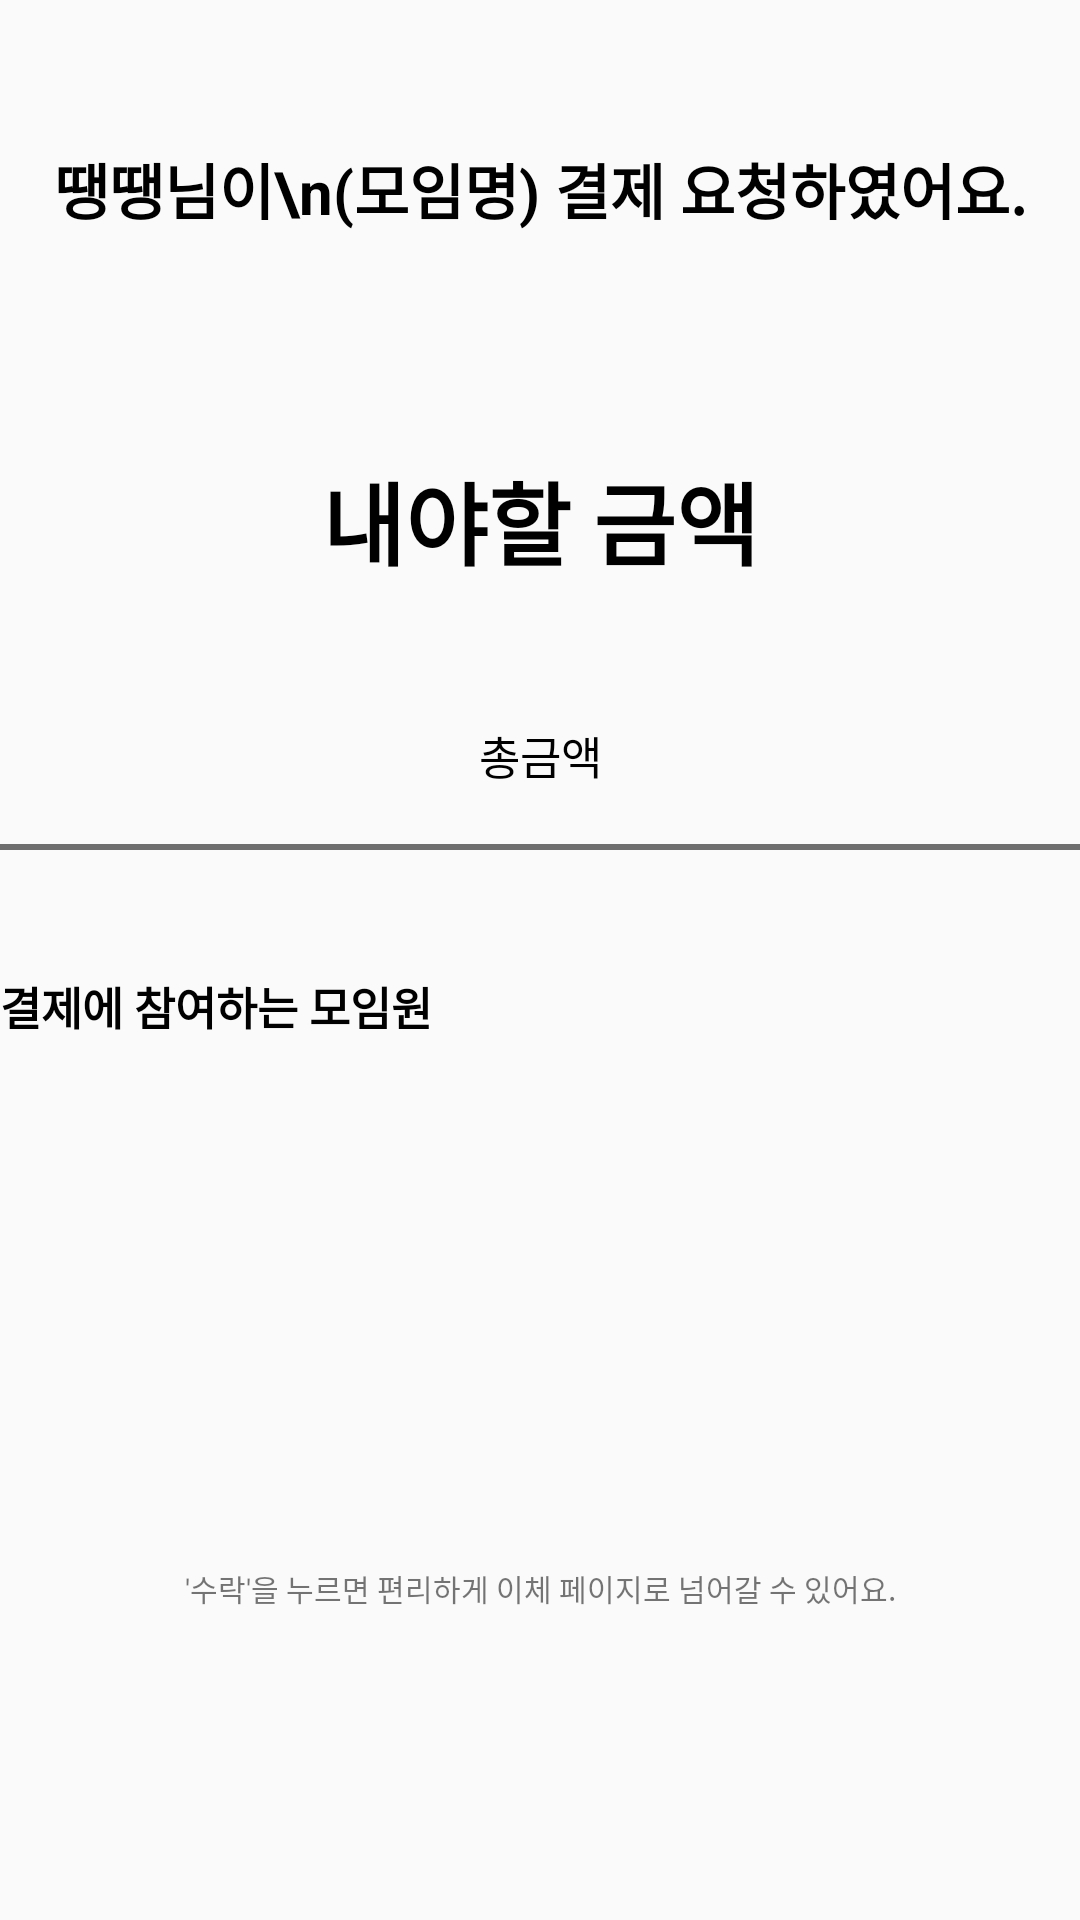

This screen was rendered from an Android layout file. Write that file and the resources it references.
<!-- AndroidManifest.xml: application theme Theme.Moim -->
<!-- res/layout/activity_send__money.xml -->
<?xml version="1.0" encoding="utf-8"?>
<LinearLayout android:layout_width="match_parent"
    android:layout_height="match_parent"
    android:orientation="vertical"
    android:weightSum="10"
    android:layout_marginLeft="30dp"
    android:layout_marginRight="30dp"
    xmlns:android="http://schemas.android.com/apk/res/android">
    <TextView
        android:id="@+id/request_moim"
        android:layout_width="match_parent"
        android:layout_height="0dp"
        android:layout_weight="2"
        android:text="땡땡님이\n(모임명) 결제 요청하였어요."
        android:textSize="20sp"
        android:textStyle="bold"
        android:textColor="#000000"
        android:gravity="center"/>
    <TextView
        android:id="@+id/divide"
        android:layout_width="match_parent"
        android:layout_height="0dp"
        android:layout_weight="1.5"
        android:text="내야할 금액"
        android:textColor="#000000"
        android:textStyle="bold"
        android:textSize="30sp"
        android:gravity="center"/>
    <TextView
        android:id="@+id/total"
        android:layout_width="match_parent"
        android:layout_height="0dp"
        android:layout_weight="1"
        android:text="총금액"
        android:textSize="15sp"
        android:textColor="#000000"
        android:gravity="center"
        android:background="@drawable/bottom_stroke"/>
    <TextView
        android:layout_width="match_parent"
        android:layout_height="0dp"
        android:layout_weight="1"
        android:text="결제에 참여하는 모임원"
        android:textSize="15sp"
        android:textStyle="bold"
        android:gravity="bottom"
        android:textColor="#000000"
        android:layout_marginBottom="10dp"/>
    <androidx.recyclerview.widget.RecyclerView
        android:id="@+id/moim_recyclerview"
        android:layout_width="match_parent"
        android:layout_height="0dp"
        android:layout_weight="2.5"/>
    <TextView
        android:layout_width="match_parent"
        android:layout_height="0dp"
        android:layout_weight="0.5"
        android:text="'수락'을 누르면 편리하게 이체 페이지로 넘어갈 수 있어요."
        android:textSize="10sp"
        android:gravity="center"/>
    <LinearLayout
        android:layout_width="match_parent"
        android:layout_height="0dp"
        android:layout_weight="1.5"
        android:orientation="horizontal"
        android:weightSum="2">
        <ImageView
            android:id="@+id/deny"
            android:layout_width="0dp"
            android:layout_height="match_parent"
            android:layout_weight="1"
            android:clickable="true"
            android:scaleType="fitCenter"/>
        <ImageView
            android:id="@+id/accept"
            android:layout_width="0dp"
            android:layout_height="match_parent"
            android:layout_weight="1"
            android:clickable="true"
            android:scaleType="fitCenter"/>
    </LinearLayout>

</LinearLayout>
<!-- resources referenced by this layout -->
<resources>
  <!-- drawable bottom_stroke (drawable) -->
  <?xml version="1.0" encoding="utf-8"?>
  <layer-list xmlns:android="http://schemas.android.com/apk/res/android">
      <item
          android:left="-5dp"
          android:right="-5dp"
          android:top="-5dp">
          <shape android:shape="rectangle">
              <stroke
                  android:color="#6E6E6E"
                  android:width="2dp"/>
          </shape>
      </item>
  </layer-list>
  <style name="Theme.Moim" parent="Theme.AppCompat.Light.NoActionBar">
          
          <item name="colorPrimary">@color/purple_500</item>
          <item name="colorPrimaryVariant">@color/purple_700</item>
          <item name="colorOnPrimary">@color/white</item>
          
          <item name="colorSecondary">@color/teal_200</item>
          <item name="colorSecondaryVariant">@color/teal_700</item>
          <item name="colorOnSecondary">@color/black</item>
          
          <item name="android:statusBarColor" tools:targetApi="l">?attr/colorPrimaryVariant</item>
          
      </style>
  <!-- not gathered from this repository: default colours our renderer supplied (Android Studio template values) -->
  <color name="purple_500">#FF6200EE</color>
  <color name="purple_700">#FF3700B3</color>
  <color name="teal_200">#FF03DAC5</color>
  <color name="teal_700">#FF018786</color>
  <color name="black">#FF000000</color>
  <color name="white">#FFFFFFFF</color>
</resources>
